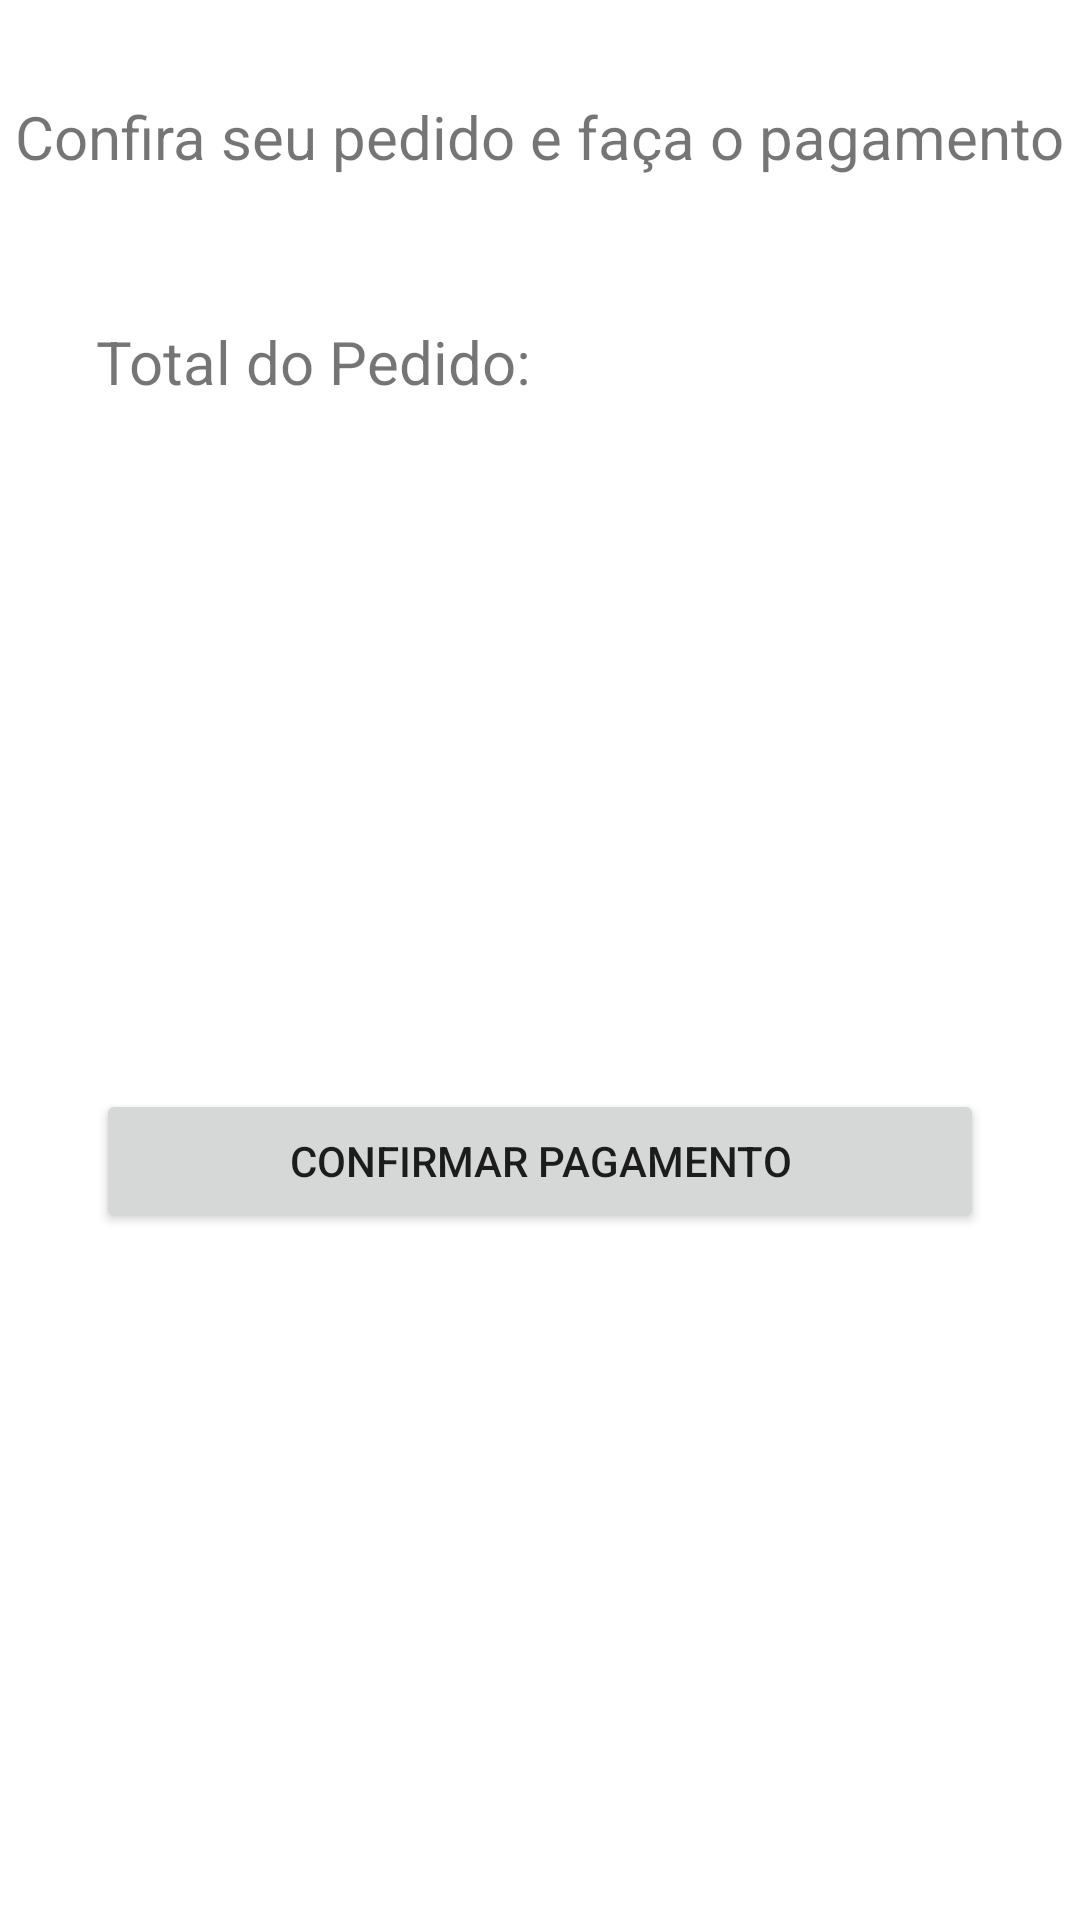

This screen was rendered from an Android layout file. Write that file and the resources it references.
<!-- AndroidManifest.xml: application theme Theme.MarsTourism -->
<!-- res/layout/fragment_payment.xml -->
<?xml version="1.0" encoding="utf-8"?>
<layout xmlns:android="http://schemas.android.com/apk/res/android"
    xmlns:app="http://schemas.android.com/apk/res-auto">

    <androidx.core.widget.NestedScrollView
        android:layout_height="wrap_content"
        android:layout_width="match_parent"
        android:fillViewport="true">

        <androidx.constraintlayout.widget.ConstraintLayout xmlns:tools="http://schemas.android.com/tools"
            android:layout_width="match_parent"
            android:layout_height="match_parent"
            tools:context=".PaymentFragment">

            <TextView
                android:id="@+id/tvTitle"
                android:layout_width="wrap_content"
                android:layout_height="wrap_content"
                android:layout_marginTop="@dimen/dimen_32"
                android:text="@string/payment_title"
                android:textSize="@dimen/font_20"
                app:layout_constraintEnd_toEndOf="parent"
                app:layout_constraintStart_toStartOf="parent"
                app:layout_constraintTop_toTopOf="parent" />

            <androidx.recyclerview.widget.RecyclerView
                android:id="@+id/recycler"
                android:layout_width="match_parent"
                android:layout_height="wrap_content"
                android:layout_marginTop="@dimen/dimen_16"
                android:padding="@dimen/dimen_8"
                app:layoutManager="androidx.recyclerview.widget.LinearLayoutManager"
                app:layout_constraintEnd_toEndOf="parent"
                app:layout_constraintStart_toStartOf="parent"
                app:layout_constraintTop_toBottomOf="@id/tvTitle" />

            <TextView
                android:id="@+id/lblTotal"
                android:layout_width="wrap_content"
                android:layout_height="wrap_content"
                android:layout_marginStart="@dimen/dimen_32"
                android:layout_marginTop="@dimen/dimen_16"
                android:text="@string/total_price_to_pay"
                android:textSize="@dimen/font_20"
                app:layout_constraintStart_toStartOf="parent"
                app:layout_constraintTop_toBottomOf="@id/recycler" />

            <TextView
                android:id="@+id/tvTotal"
                android:layout_width="wrap_content"
                android:layout_height="wrap_content"
                android:layout_marginStart="@dimen/dimen_4"
                android:textSize="@dimen/font_20"
                app:layout_constraintBottom_toBottomOf="@id/lblTotal"
                app:layout_constraintStart_toEndOf="@id/lblTotal"
                app:layout_constraintTop_toTopOf="@id/lblTotal"
                tools:text="R$ 400,50" />

            <Button
                android:id="@+id/btnNext"
                android:layout_width="0dp"
                android:layout_height="wrap_content"
                android:layout_margin="@dimen/dimen_32"
                android:text="@string/payment_button_text"
                app:layout_constraintTop_toBottomOf="@id/lblTotal"
                app:layout_constraintBottom_toBottomOf="parent"
                app:layout_constraintEnd_toEndOf="parent"
                app:layout_constraintStart_toStartOf="parent" />

        </androidx.constraintlayout.widget.ConstraintLayout>
    </androidx.core.widget.NestedScrollView>
</layout>
<!-- resources referenced by this layout -->
<resources>
  <dimen name="dimen_16">16dp</dimen>
  <dimen name="dimen_32">32dp</dimen>
  <dimen name="dimen_4">4dp</dimen>
  <dimen name="dimen_8">8dp</dimen>
  <dimen name="font_20">20sp</dimen>
  <string name="payment_button_text">Confirmar Pagamento</string>
  <string name="payment_title">Confira seu pedido e faça o pagamento</string>
  <string name="total_price_to_pay">Total do Pedido:</string>
  <style name="Theme.MarsTourism" parent="Theme.MaterialComponents.DayNight.DarkActionBar">
          
          <item name="colorPrimary">@color/purple_500</item>
          <item name="colorPrimaryVariant">@color/purple_700</item>
          <item name="colorOnPrimary">@color/white</item>
          
          <item name="colorSecondary">@color/teal_200</item>
          <item name="colorSecondaryVariant">@color/teal_700</item>
          <item name="colorOnSecondary">@color/black</item>
          
          <item name="android:statusBarColor" tools:targetApi="l">?attr/colorPrimaryVariant</item>
          
      </style>
  <color name="purple_500">#FF6200EE</color>
  <color name="purple_700">#FF3700B3</color>
  <color name="white">#FFFFFFFF</color>
  <color name="teal_200">#FF03DAC5</color>
  <color name="teal_700">#FF018786</color>
  <color name="black">#FF000000</color>
</resources>
